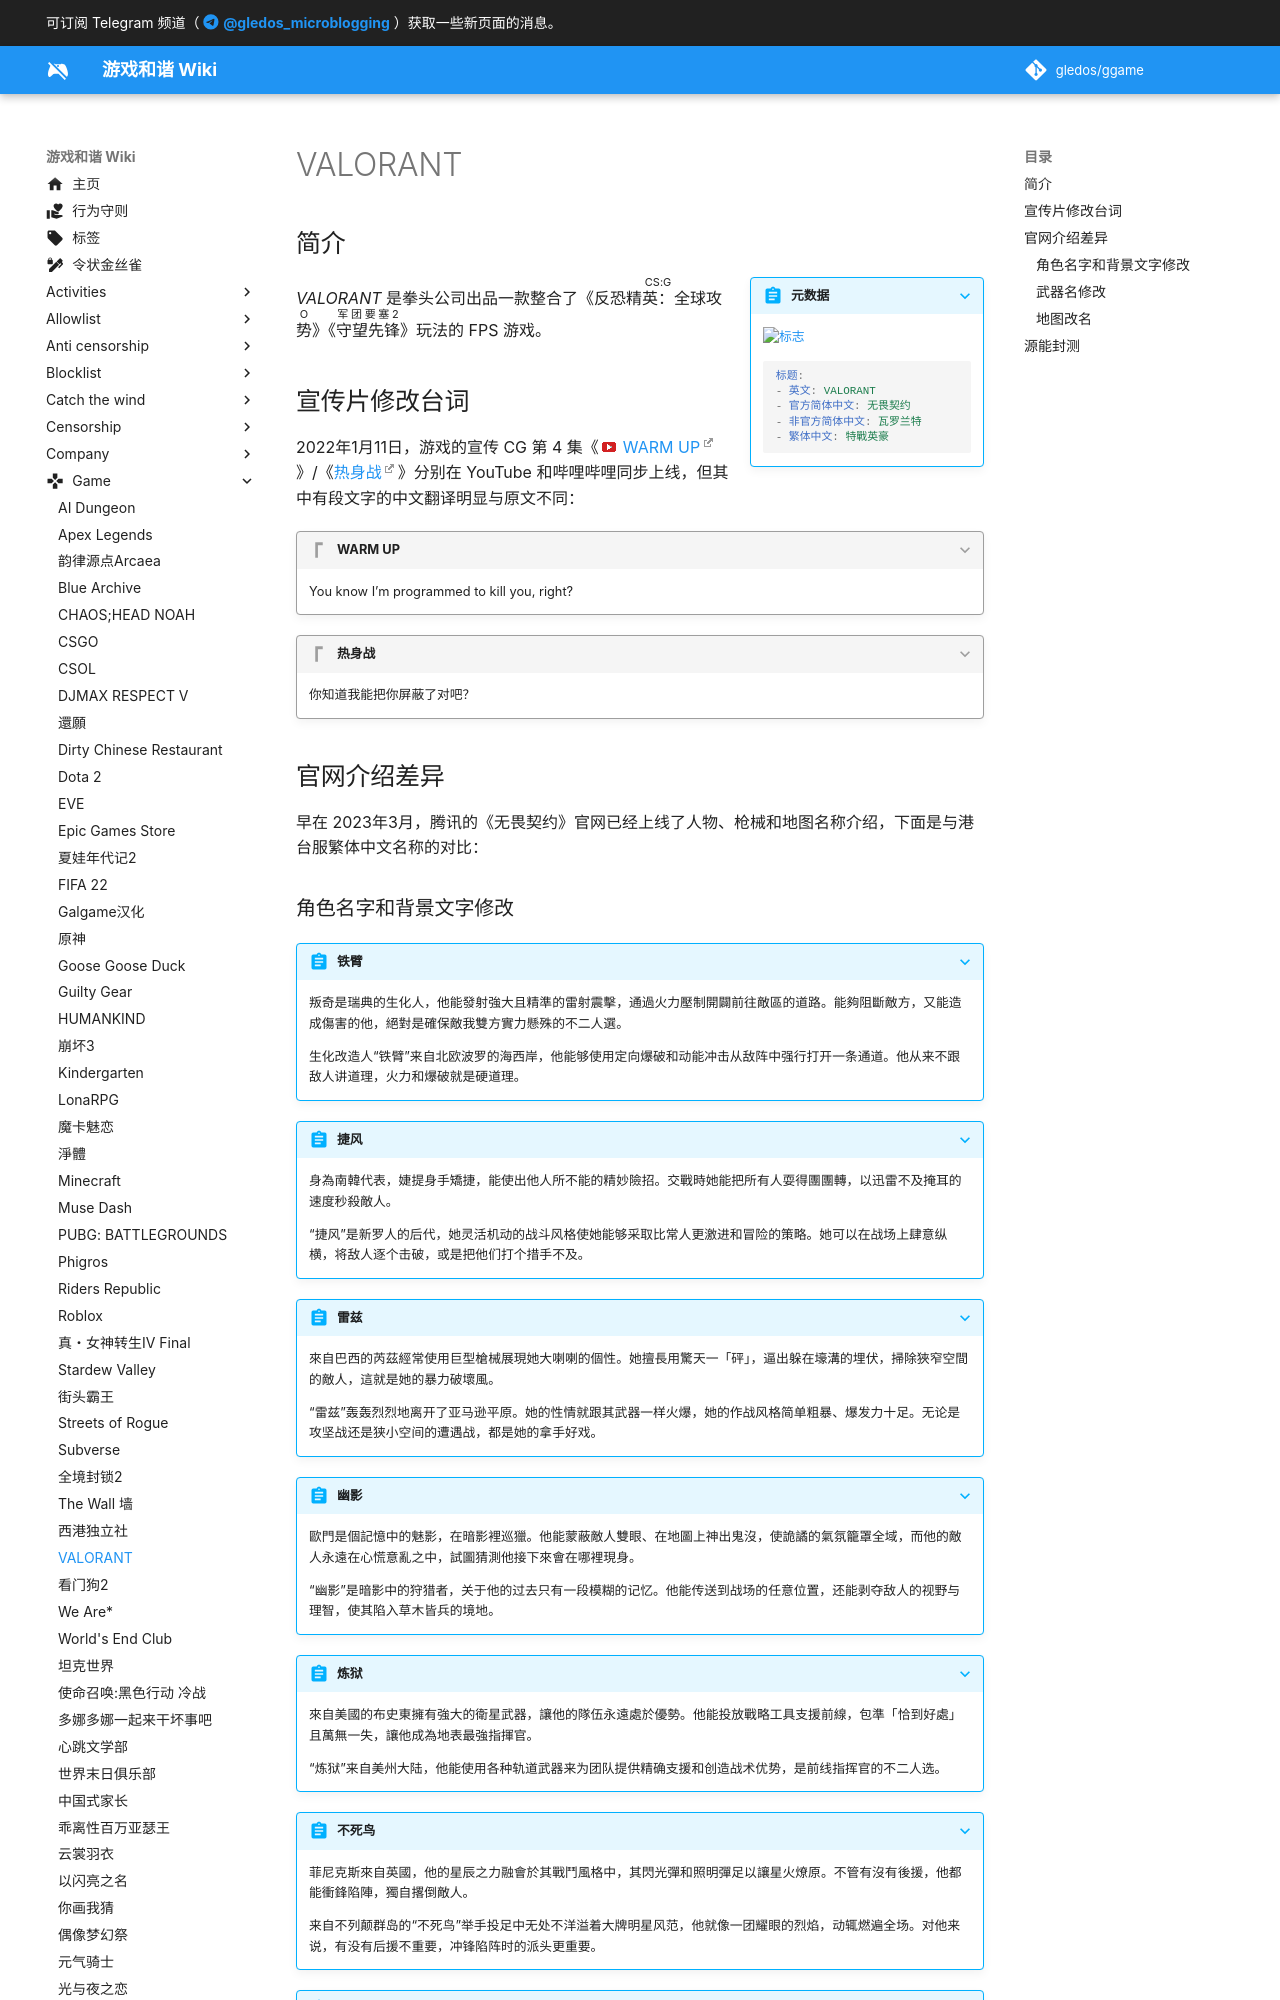

repository: gledos/ggame · page: game/VALORANT.html · generator: mkdocs

---
title: "VALORANT"
description:
published: true
date: "2023-05-05T10:33:02"
特殊标签标记: #无标签
editor: markdown
dateCreated: "2023-01-23T18:41:55"
---

## 简介

> [!summary inline end]+ 元数据
>
> ![标志](https://s3.tebi.io/ggame/ShareX/game_Valorant_logo_12609.png)
>
> ```yaml
> 标题:
> - 英文: VALORANT
> - 官方简体中文: 无畏契约
> - 非官方简体中文: 瓦罗兰特
> - 繁体中文: 特戰英豪
> ```

<!--
logo: https://www.steamgriddb.com/logo/12609
-->

_VALORANT_ 是拳头公司出品一款整合了《<ruby>反恐精英：全球攻势<rp>(</rp><rt>CS:GO</rt><rp>)</rp></ruby>》《<ruby>守望先锋<rp>(</rp><rt>军团要塞2</rt><rp>)</rp></ruby>》玩法的 FPS 游戏。

## 宣传片修改台词

2022年1月11日，游戏的宣传 CG 第 4 集《[WARM UP][]》/《[热身战][]》分别在 YouTube 和哔哩哔哩同步上线，但其中有段文字的中文翻译明显与原文不同：

[WARM UP]: https://www.youtube.com/watch?v=OyLHi34Qzv4

[热身战]: https://www.bilibili.com/video/av253019392/

> [!quote]+ WARM UP
>
> You know I’m programmed to kill you, right?

> [!quote]+ 热身战
>
> 你知道我能把你屏蔽了对吧？

## 官网介绍差异

早在 2023年3月，腾讯的《无畏契约》官网已经上线了人物、枪械和地图名称介绍，下面是与港台服繁体中文名称的对比：
